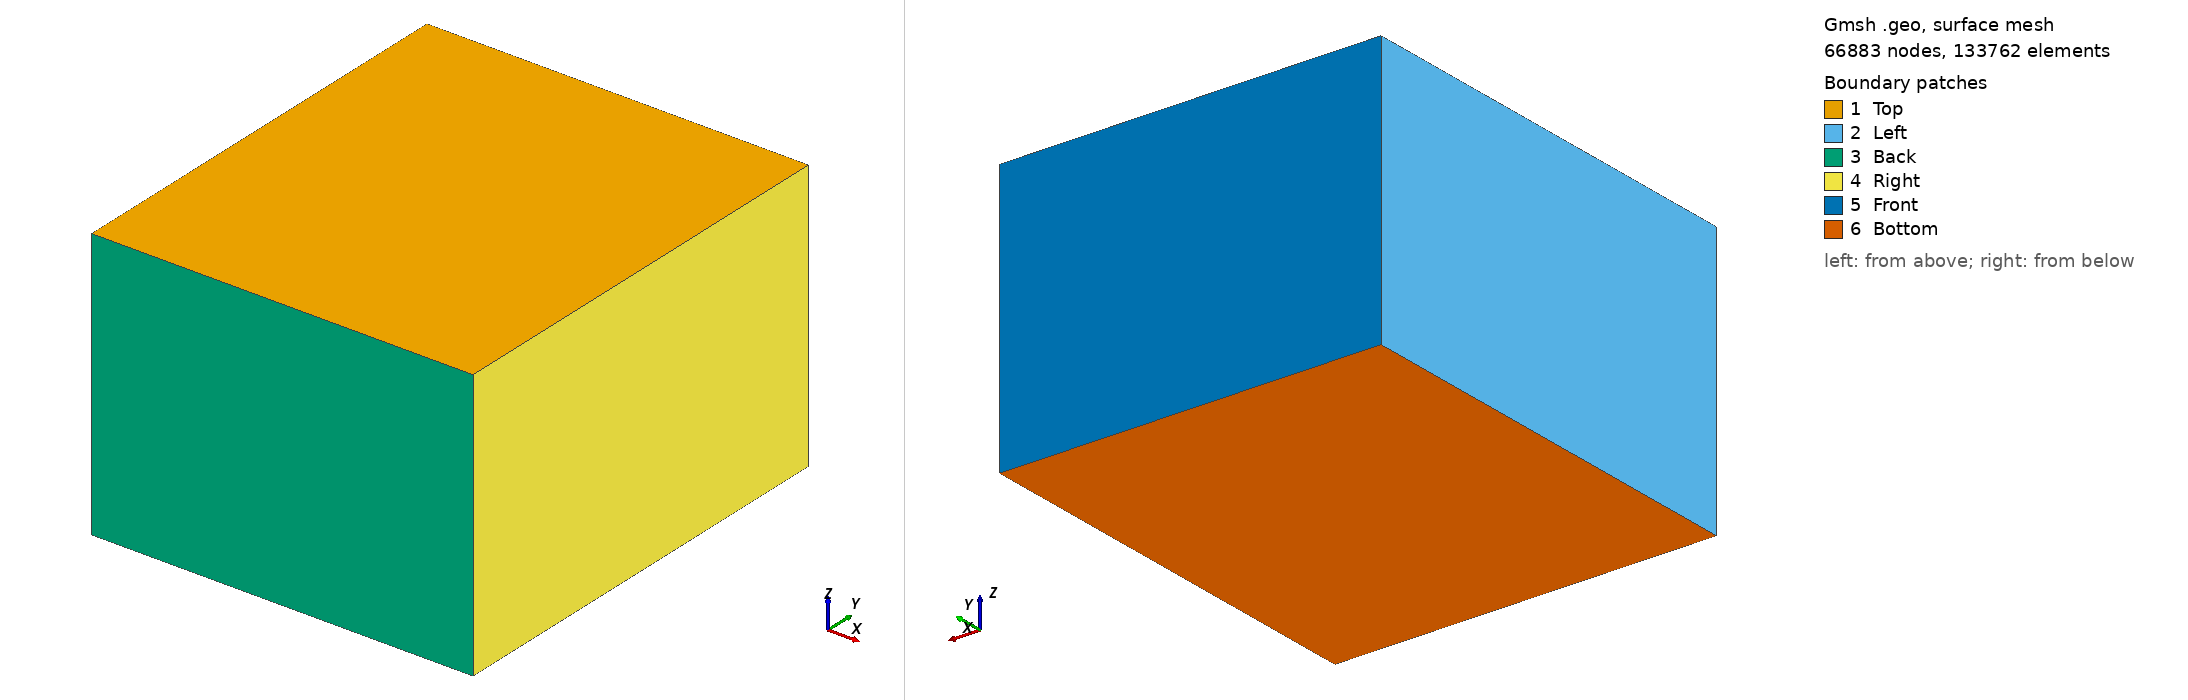

Gmsh geometry script, surface-meshed: 66883 nodes, 133762 surface elements. Boundary patches (legend numbers): 1 Top, 2 Left, 3 Back, 4 Right, 5 Front, 6 Bottom. Left view from above one corner, right view from below the opposite corner. Legend entries are the model's physical surfaces. The drawing asked Gmsh for element sizes between 1% and 20% of the model's largest extent; the script's own settings can give other sizes.

=== pole.geo (drawn) ===
lc=50.000000;
Point(1)={-3000.000000, -3000.000000, 0, lc};
Point(2)={4000.000000, -3000.000000, 0, lc};
Point(3)={4000.000000, 5000.000000, 0, lc};
Point(4)={-3000.000000, 5000.000000, 0, lc};
Line(1) = {1,2} ;
Line(2) = {3,2} ;
Line(3) = {3,4} ;
Line(4) = {4,1} ;
Line Loop(5) = {4,1,-2,3} ; 
Plane Surface(6) = {5} ; 
Point(5)={800.000000,1000.000000,0.000000,5.000000};
Point(6)={200.000000,1000.000000,0.000000,5.000000};
Point(7)={600.000000,1000.000000,0.000000,5.000000};
Point(8)={400.000000,1000.000000,0.000000,5.000000};
out0[]=Extrude {0, 0, -5000.000000} { Surface {6};};
Point{5, 6, 7, 8} In Surface{6};
Physical Volume("volume-1") = {1} ;
Physical Surface("Top") = { -6 };
Physical Surface("Bottom") = { -out0[0] };
Physical Surface("Left") = { -out0[2] };
Physical Surface("Right") = { -out0[4] };
Physical Surface("Front") = { -out0[5] };
Physical Surface("Back") = { -out0[3] };
Field[1] = Box;
Field[1].VIn=lc;
Field[1].VOut=5*lc;
Field[1].XMax=1000.000000;
Field[1].XMin=0;
Field[1].YMax=2000.000000;
Field[1].YMin=0;
Field[1].ZMax=0;
Field[1].ZMin=-2000.000000;
Field[2] = Attractor;
Field[2].NodesList = {5, 6, 7, 8};
Field[3] = Threshold;
Field[3].IField = 2;
Field[3].LcMin = lc / 5;
Field[3].LcMax = 100*lc;
Field[3].DistMin = 50;
Field[3].DistMax = 100;
Field[4] = Min;
Field[4].FieldsList = {1, 3};
Background Field = 4;
Mesh.CharacteristicLengthExtendFromBoundary = 0;
